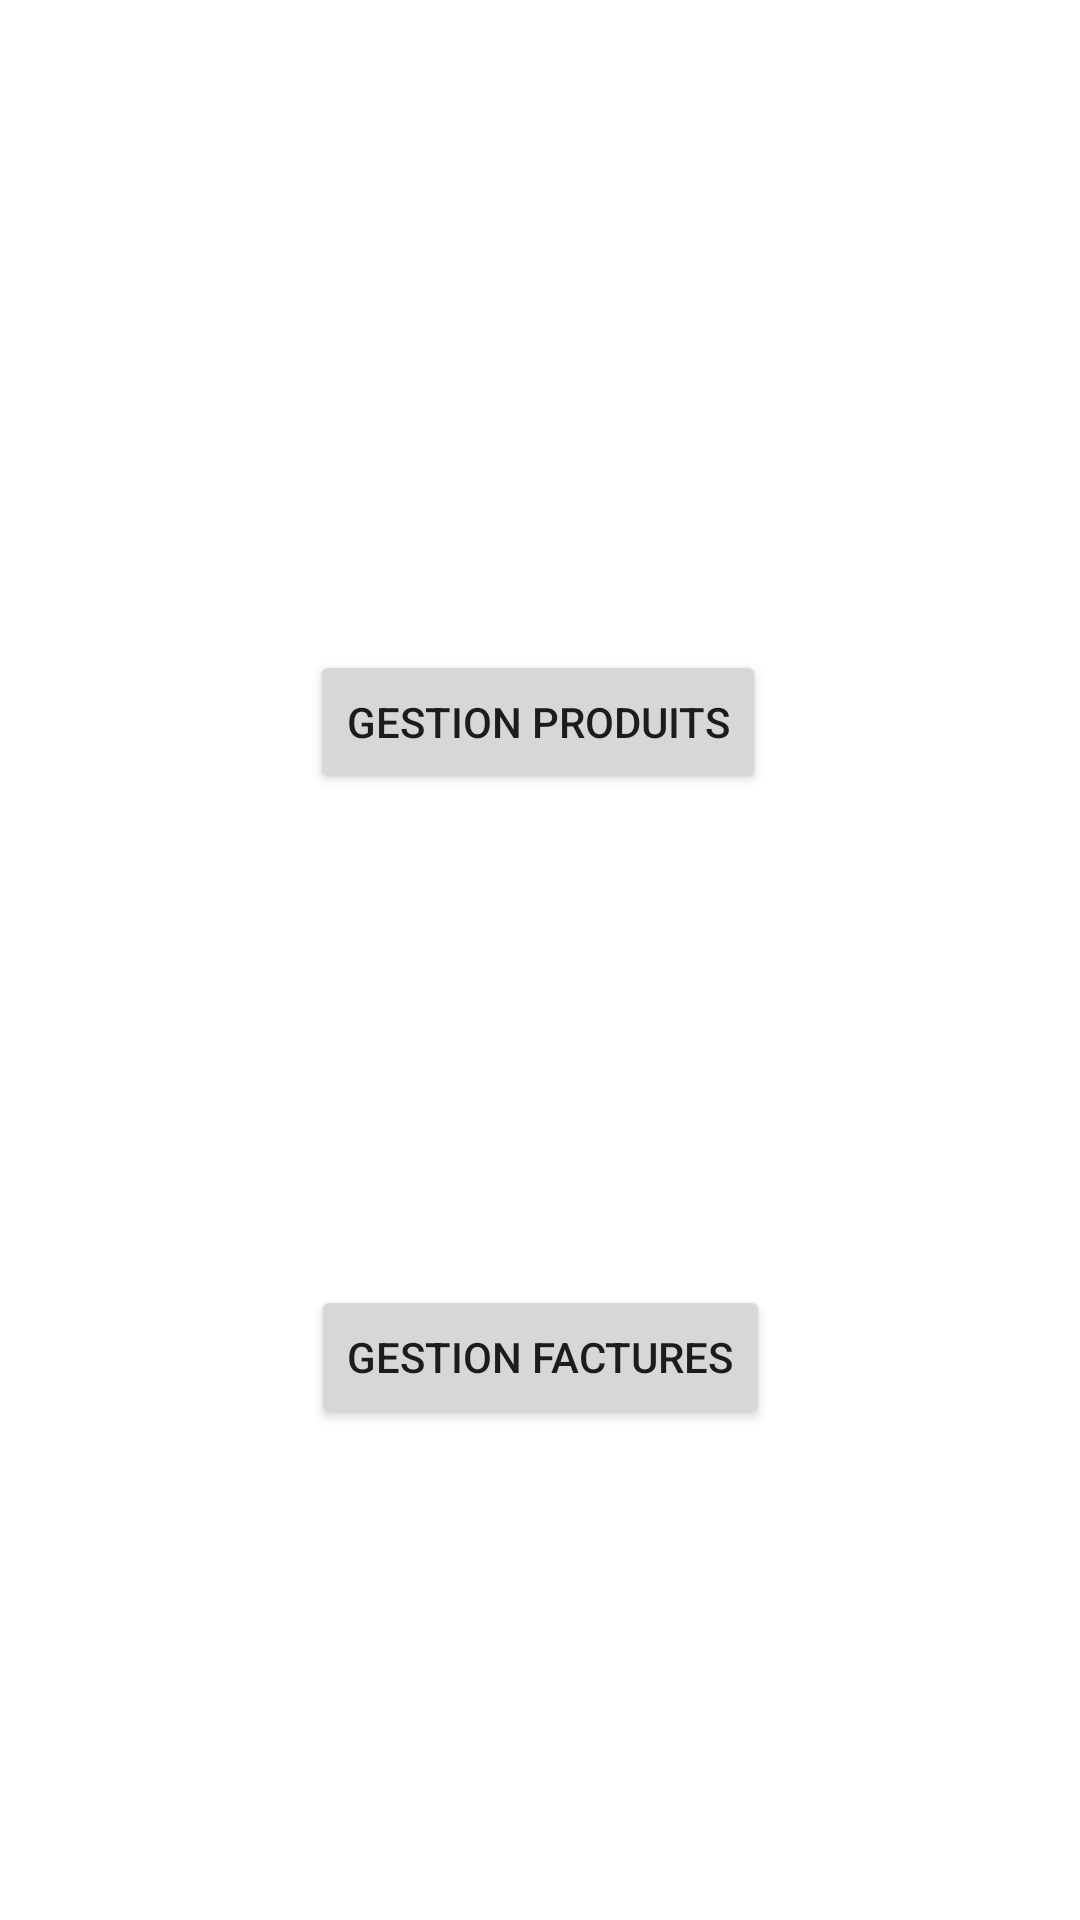

Layout XML and referenced resources for this Android screen:
<!-- AndroidManifest.xml: application theme Theme.ApplicatioGestion -->
<!-- res/layout/activity_main.xml -->
<?xml version="1.0" encoding="utf-8"?>
<androidx.constraintlayout.widget.ConstraintLayout xmlns:android="http://schemas.android.com/apk/res/android"
    xmlns:app="http://schemas.android.com/apk/res-auto"
    xmlns:tools="http://schemas.android.com/tools"
    android:layout_width="match_parent"
    android:layout_height="match_parent"
    tools:context=".MainActivity">

    <Button
        android:id="@+id/btnGestionProduits"
        android:layout_width="wrap_content"
        android:layout_height="wrap_content"
        android:text="Gestion Produits"
        app:layout_constraintBottom_toBottomOf="parent"
        app:layout_constraintEnd_toEndOf="parent"
        app:layout_constraintHorizontal_bias="0.497"
        app:layout_constraintStart_toStartOf="parent"
        app:layout_constraintTop_toTopOf="parent"
        app:layout_constraintVertical_bias="0.366" />

    <Button
        android:id="@+id/btnGestionFactures"
        android:layout_width="wrap_content"
        android:layout_height="wrap_content"
        android:text="Gestion Factures"
        app:layout_constraintBottom_toBottomOf="parent"
        app:layout_constraintEnd_toEndOf="parent"
        app:layout_constraintStart_toStartOf="parent"
        app:layout_constraintTop_toBottomOf="@+id/btnGestionProduits" />

</androidx.constraintlayout.widget.ConstraintLayout>
<!-- resources referenced by this layout -->
<resources>
  <style name="Theme.ApplicatioGestion" parent="Theme.MaterialComponents.DayNight.DarkActionBar">
          
          <item name="colorPrimary">@color/purple_500</item>
          <item name="colorPrimaryVariant">@color/purple_700</item>
          <item name="colorOnPrimary">@color/white</item>
          
          <item name="colorSecondary">@color/teal_200</item>
          <item name="colorSecondaryVariant">@color/teal_700</item>
          <item name="colorOnSecondary">@color/black</item>
          
          <item name="android:statusBarColor">?attr/colorPrimaryVariant</item>
          
      </style>
  <!-- not gathered from this repository: default colours our renderer supplied (Android Studio template values) -->
  <color name="purple_500">#FF6200EE</color>
  <color name="purple_700">#FF3700B3</color>
  <color name="teal_200">#FF03DAC5</color>
  <color name="teal_700">#FF018786</color>
  <color name="black">#FF000000</color>
  <color name="white">#FFFFFFFF</color>
</resources>
